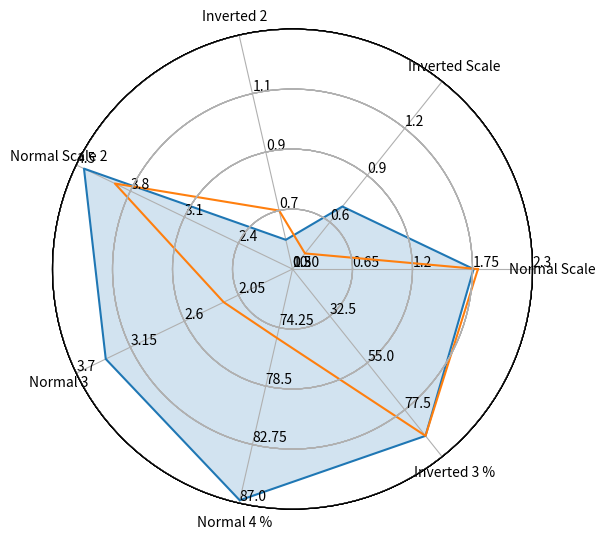

Write Python code to recreate this figure.
import numpy as np
import matplotlib.pyplot as plt
import seaborn as sns # improves plot aesthetics

def _invert(x, limits):
    """inverts a value x on a scale from
    limits[0] to limits[1]"""
    return limits[1] - (x - limits[0])

def _scale_data(data, ranges):
    """scales data[1:] to ranges[0],
    inverts if the scale is reversed"""
    for d, (y1, y2) in zip(data[1:], ranges[1:]):
        assert (y1 <= d <= y2) or (y2 <= d <= y1)
    x1, x2 = ranges[0]
    d = data[0]
    if x1 > x2:
        d = _invert(d, (x1, x2))
        x1, x2 = x2, x1
    sdata = [d]
    for d, (y1, y2) in zip(data[1:], ranges[1:]):
        if y1 > y2:
            d = _invert(d, (y1, y2))
            y1, y2 = y2, y1
        sdata.append((d-y1) / (y2-y1)
                     * (x2 - x1) + x1)
    return sdata

class ComplexRadar():
    def __init__(self, fig, variables, ranges,
                 n_ordinate_levels=5):
        angles = np.arange(0, 360, 360./len(variables))


        axes = [fig.add_axes([0.1,0.1,0.8,0.8],polar=True,
                label = "axes{}".format(i))
                for i in range(len(variables))]

        l, text = axes[0].set_thetagrids(angles,
                                         labels=variables)
        [txt.set_rotation(angle-90) for txt, angle
             in zip(text, angles)]
        for ax in axes[1:]:
            ax.patch.set_visible(False)
            ax.grid("off")
            ax.xaxis.set_visible(False)
        for i, ax in enumerate(axes):
            grid = np.linspace(*ranges[i],
                               num=n_ordinate_levels)
            gridlabel = ["{}".format(round(x,2))
                         for x in grid]
            if ranges[i][0] > ranges[i][1]:
                grid = grid[::-1] # hack to invert grid
                          # gridlabels aren't reversed
            gridlabel[0] = "" # clean up origin
            ax.set_rgrids(grid, labels=gridlabel,
                         angle=angles[i])
            #ax.spines["polar"].set_visible(False)
            ax.set_ylim(*ranges[i])
        # variables for plotting
        self.angle = np.deg2rad(np.r_[angles, angles[0]])
        self.ranges = ranges
        self.ax = axes[0]
    def plot(self, data, *args, **kw):
        sdata = _scale_data(data, self.ranges)
        self.ax.plot(self.angle, np.r_[sdata, sdata[0]], *args, **kw)
    def fill(self, data, *args, **kw):
        sdata = _scale_data(data, self.ranges)
        self.ax.fill(self.angle, np.r_[sdata, sdata[0]], *args, **kw)


if __name__ == "__main__":
    # example data
    variables = ("Normal Scale", "Inverted Scale", "Inverted 2",
                "Normal Scale 2", "Normal 3", "Normal 4 %", "Inverted 3 %")
    data = (1.76, 1.1, 1.2,
            4.4, 3.4, 86.8, 20)

    data2 = (1.8,1.4,1.1,
             4.0,2.2,75,20)


    ranges = [(0.1, 2.3), (1.5, 0.3), (1.3, 0.5),
            (1.7, 4.5), (1.5, 3.7), (70, 87), (100, 10)]

    # plotting
    fig1 = plt.figure(figsize=(6, 6))
    radar = ComplexRadar(fig1, variables, ranges)
    radar.plot(data)
    radar.plot(data2)
    radar.fill(data, alpha=0.2)
    plt.show()